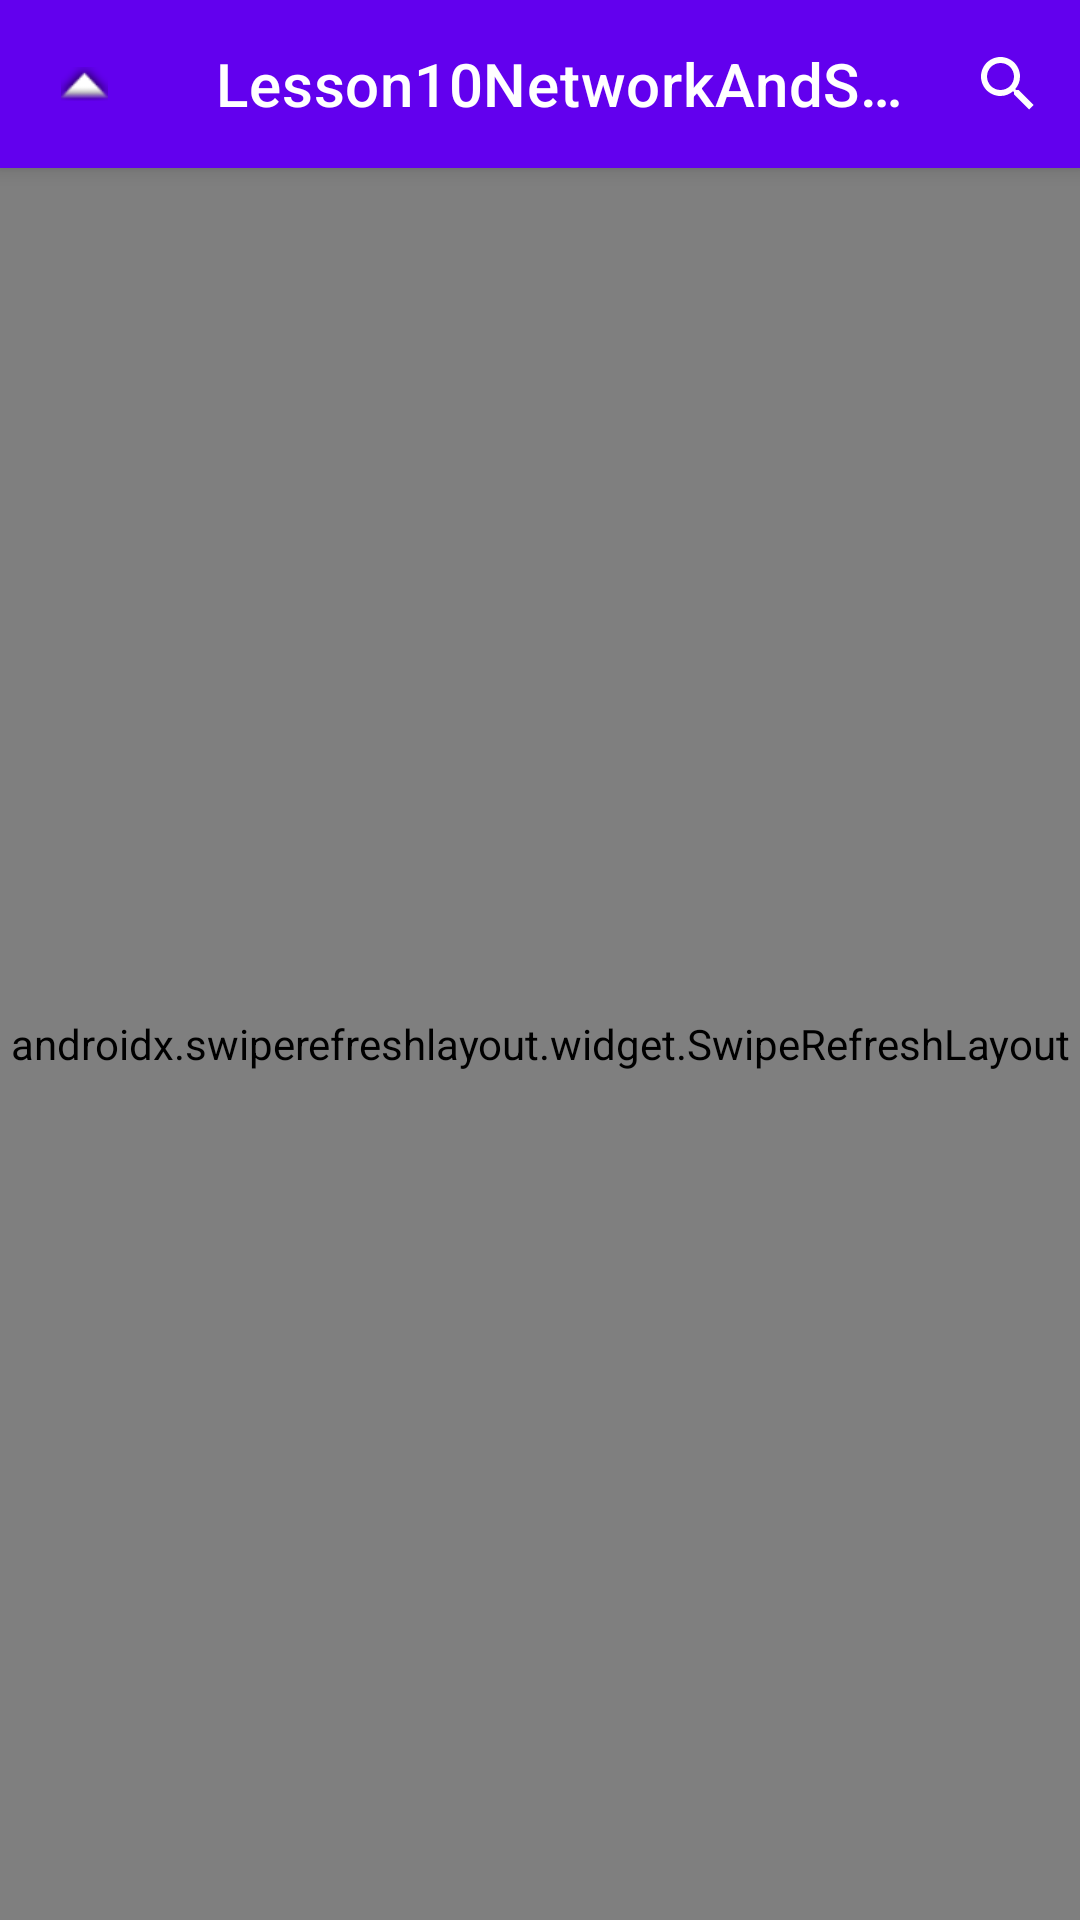

This screen was rendered from an Android layout file. Write that file and the resources it references.
<!-- AndroidManifest.xml: application theme Theme.Lesson10NetworkAndScrolledList -->
<!-- res/layout/fragment_first.xml -->
<?xml version="1.0" encoding="utf-8"?>
<LinearLayout xmlns:android="http://schemas.android.com/apk/res/android"
    xmlns:app="http://schemas.android.com/apk/res-auto"
    xmlns:tools="http://schemas.android.com/tools"
    android:layout_width="match_parent"
    android:layout_height="match_parent"
    android:orientation="vertical"
    tools:context=".FragmentFirst">

    <androidx.appcompat.widget.Toolbar
        android:id="@+id/toolbar"
        style="@style/Widget.MaterialComponents.Toolbar.Primary"
        android:layout_width="match_parent"
        android:layout_height="wrap_content"
        app:menu="@menu/menu_toolbar"
        app:navigationIcon="@android:drawable/arrow_up_float"
        app:title="@string/app_name"/>

    <androidx.swiperefreshlayout.widget.SwipeRefreshLayout
        android:id="@+id/swipe_refresh"
        android:layout_width="match_parent"
        android:layout_height="match_parent">

        <androidx.recyclerview.widget.RecyclerView
            android:id="@+id/recycler_view"
            android:layout_width="match_parent"
            android:layout_height="match_parent"
            app:layoutManager="androidx.recyclerview.widget.LinearLayoutManager"
            android:padding="16dp"
            android:clipToPadding="false"
            tools:itemCount="5"
            tools:listitem="@layout/item_user"/>

    </androidx.swiperefreshlayout.widget.SwipeRefreshLayout>

</LinearLayout>
<!-- res/layout/item_user.xml (included above) -->
<?xml version="1.0" encoding="utf-8"?>
<androidx.cardview.widget.CardView xmlns:android="http://schemas.android.com/apk/res/android"
    xmlns:tools="http://schemas.android.com/tools"
    android:layout_width="match_parent"
    android:layout_height="wrap_content">

    <LinearLayout
        android:orientation="horizontal"
        android:layout_width="match_parent"
        android:layout_height="70dp">

        <ImageView
            android:id="@+id/image_avatar"
            android:layout_width="wrap_content"
            android:layout_height="match_parent"
            tools:src="@tools:sample/avatars"/>

        <TextView
            android:id="@+id/text_name"
            android:layout_width="match_parent"
            android:layout_height="wrap_content"
            android:layout_marginStart="16dp"
            android:textSize="25sp"
            android:layout_gravity="center_vertical"
            tools:text="@tools:sample/full_names"/>

    </LinearLayout>
</androidx.cardview.widget.CardView>
<!-- resources referenced by this layout -->
<resources>
  <string name="app_name">Lesson10NetworkAndScrolledList</string>
  <style name="Theme.Lesson10NetworkAndScrolledList" parent="Theme.MaterialComponents.DayNight.NoActionBar">
          
          <item name="colorPrimary">@color/purple_500</item>
          <item name="colorPrimaryVariant">@color/purple_700</item>
          <item name="colorOnPrimary">@color/white</item>
          
          <item name="colorSecondary">@color/teal_200</item>
          <item name="colorSecondaryVariant">@color/teal_700</item>
          <item name="colorOnSecondary">@color/black</item>
          
          <item name="android:statusBarColor" tools:targetApi="l">?attr/colorPrimaryVariant</item>
          
      </style>
  <!-- not gathered from this repository: default colours our renderer supplied (Android Studio template values) -->
  <color name="purple_500">#FF6200EE</color>
  <color name="purple_700">#FF3700B3</color>
  <color name="teal_200">#FF03DAC5</color>
  <color name="teal_700">#FF018786</color>
  <color name="black">#FF000000</color>
  <color name="white">#FFFFFFFF</color>
</resources>
